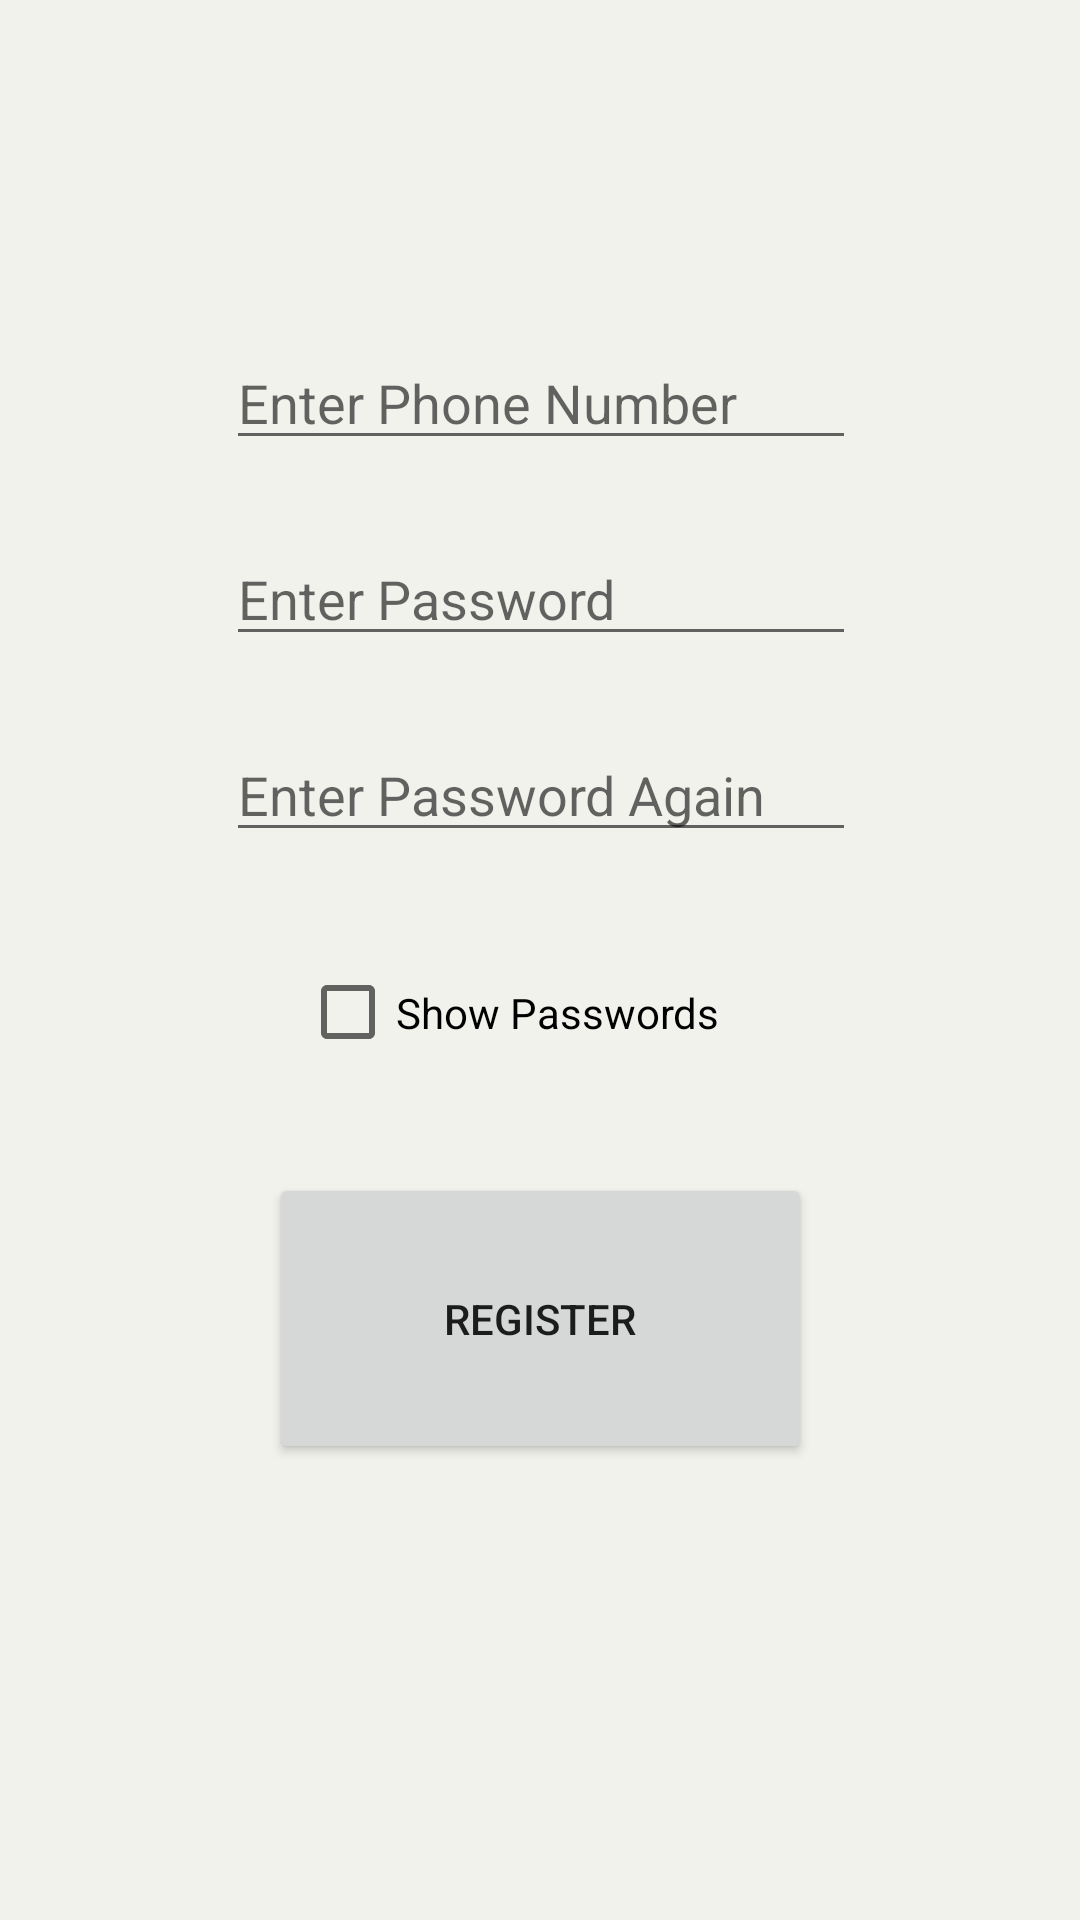

Produce the Android XML layout that renders to this screen, including the resource entries it uses.
<!-- AndroidManifest.xml: application theme Theme.ShiningIndia -->
<!-- res/layout/activity_register.xml -->
<?xml version="1.0" encoding="utf-8"?>
<androidx.constraintlayout.widget.ConstraintLayout xmlns:android="http://schemas.android.com/apk/res/android"
    xmlns:app="http://schemas.android.com/apk/res-auto"
    xmlns:tools="http://schemas.android.com/tools"
    android:layout_width="match_parent"
    android:layout_height="match_parent"
    android:background="@color/gray"
    tools:context=".Register.RegisterActivity">

    <EditText
        android:id="@+id/phoneNumberText"
        android:layout_width="wrap_content"
        android:layout_height="wrap_content"
        android:layout_marginTop="112dp"
        android:autofillHints="@string/enter_phone_number"
        android:ems="10"
        android:hint="@string/enter_phone_number"
        android:inputType="phone"
        app:layout_constraintEnd_toEndOf="parent"
        app:layout_constraintHorizontal_bias="0.502"
        app:layout_constraintStart_toStartOf="parent"
        app:layout_constraintTop_toTopOf="parent" />

    <EditText
        android:id="@+id/createPasswordText"
        android:layout_width="wrap_content"
        android:layout_height="wrap_content"
        android:layout_marginTop="24dp"
        android:autofillHints="@string/enter_password"
        android:ems="10"
        android:hint="@string/enter_password"
        android:inputType="textPassword"
        app:layout_constraintEnd_toEndOf="parent"
        app:layout_constraintHorizontal_bias="0.502"
        app:layout_constraintStart_toStartOf="parent"
        app:layout_constraintTop_toBottomOf="@+id/phoneNumberText" />

    <EditText
        android:id="@+id/createPasswordText2"
        android:layout_width="wrap_content"
        android:layout_height="wrap_content"
        android:layout_marginTop="24dp"
        android:autofillHints="@string/enter_password_again"
        android:ems="10"
        android:hint="@string/enter_password_again"
        android:inputType="textPassword"
        app:layout_constraintEnd_toEndOf="parent"
        app:layout_constraintHorizontal_bias="0.502"
        app:layout_constraintStart_toStartOf="parent"
        app:layout_constraintTop_toBottomOf="@+id/createPasswordText" />

    <Button
        android:id="@+id/registerButton"
        android:layout_width="181dp"
        android:layout_height="97dp"
        android:layout_marginTop="28dp"
        android:onClick="register"
        android:text="@string/register"
        app:layout_constraintEnd_toEndOf="parent"
        app:layout_constraintStart_toStartOf="parent"
        app:layout_constraintTop_toBottomOf="@+id/showPassBox" />

    <CheckBox
        android:id="@+id/showPassBox"
        android:layout_width="163dp"
        android:layout_height="51dp"
        android:layout_marginStart="100dp"
        android:layout_marginLeft="100dp"
        android:layout_marginTop="28dp"
        android:text="@string/show_passwords"
        app:layout_constraintStart_toStartOf="parent"
        app:layout_constraintTop_toBottomOf="@+id/createPasswordText2" />
</androidx.constraintlayout.widget.ConstraintLayout>
<!-- resources referenced by this layout -->
<resources>
  <color name="gray">#FAF2F2ED</color>
  <string name="enter_password">Enter Password</string>
  <string name="enter_password_again">Enter Password Again</string>
  <string name="enter_phone_number">Enter Phone Number</string>
  <string name="register">REGISTER</string>
  <string name="show_passwords">Show Passwords</string>
  <style name="Theme.ShiningIndia" parent="Theme.MaterialComponents.DayNight.DarkActionBar">
          
          <item name="colorPrimary">@color/purple_500</item>
          <item name="colorPrimaryVariant">@color/purple_700</item>
          <item name="colorOnPrimary">@color/white</item>
          
          <item name="colorSecondary">@color/teal_200</item>
          <item name="colorSecondaryVariant">@color/teal_700</item>
          <item name="colorOnSecondary">@color/black</item>
          
          <item name="android:statusBarColor" tools:targetApi="l">?attr/colorPrimaryVariant</item>
          
      </style>
  <color name="purple_500">#FF6200EE</color>
  <color name="purple_700">#FF3700B3</color>
  <color name="white">#FFFFFFFF</color>
  <color name="teal_200">#FF03DAC5</color>
  <color name="teal_700">#FF018786</color>
  <color name="black">#FF000000</color>
</resources>
